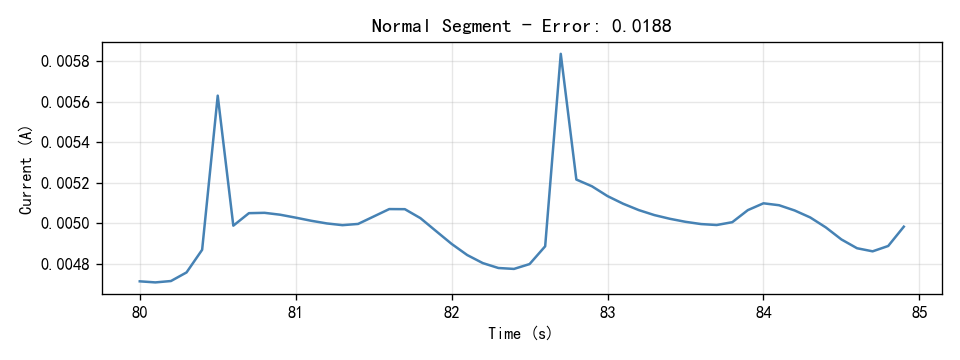

The file beside this chart, header and first rows:
Time(S), Current(A)
80.0, 0.004714
80.1, 0.004709
80.2, 0.004715
80.3, 0.004758
80.4, 0.00487
80.5, 0.005631
80.6, 0.004989
80.7, 0.00505
80.8, 0.005052
80.9, 0.005043
81.0, 0.005028
81.1, 0.005013
81.2, 0.005
81.3, 0.004991
81.4, 0.004997
81.5, 0.005034
81.6, 0.005071
81.7, 0.00507
81.8, 0.005026
81.9, 0.004962
82.0, 0.004899
82.1, 0.004844
82.2, 0.004804
82.3, 0.00478
82.4, 0.004775
82.5, 0.004799
82.6, 0.004887
82.7, 0.005837
82.8, 0.005216
82.9, 0.005183
83.0, 0.005135
83.1, 0.005097
83.2, 0.005066
83.3, 0.005041
83.4, 0.005023
83.5, 0.005008
83.6, 0.004997
83.7, 0.004992
83.8, 0.005006
83.9, 0.005065
84.0, 0.005099
84.1, 0.00509
84.2, 0.005064
84.3, 0.005029
84.4, 0.00498
84.5, 0.004921
84.6, 0.004877
84.7, 0.004862
84.8, 0.004888
84.9, 0.004984
